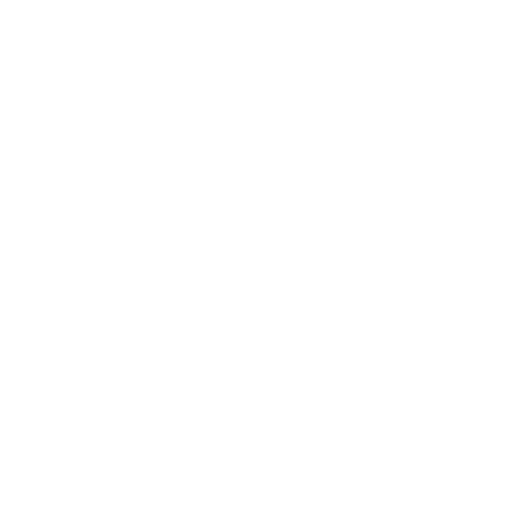
t = 0.00 s
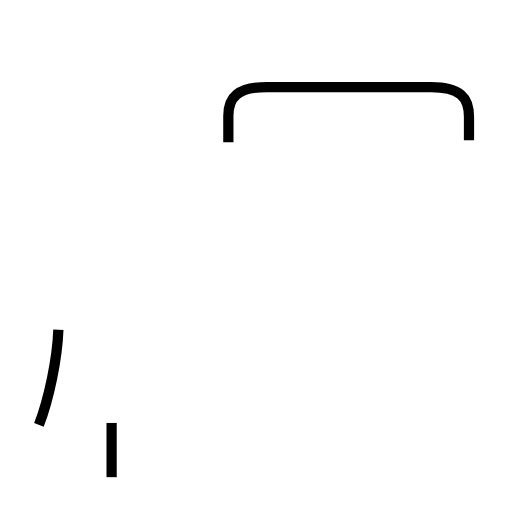
t = 1.40 s
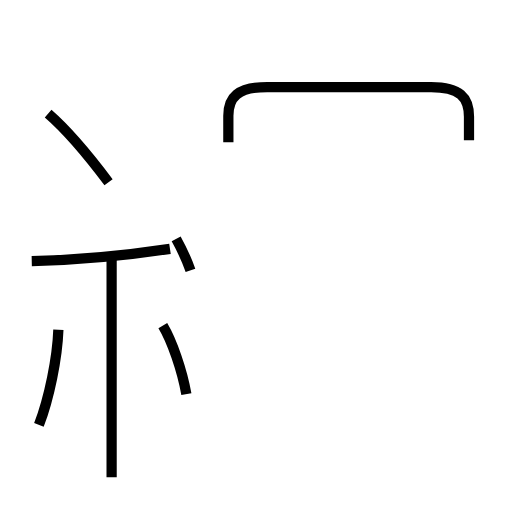
t = 2.87 s
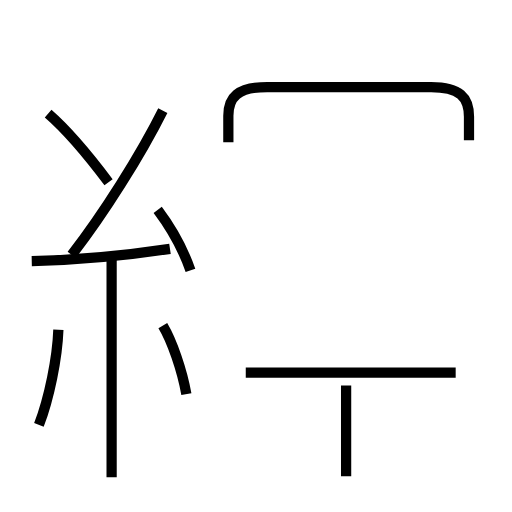
t = 4.35 s
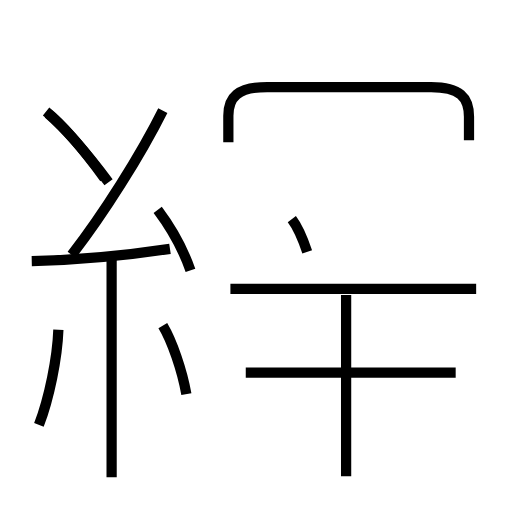
t = 5.70 s
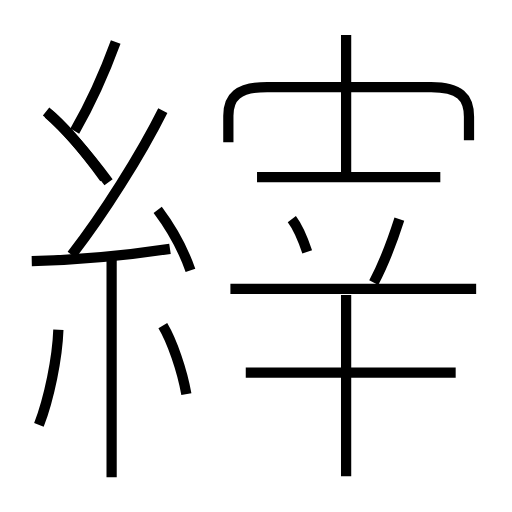
t = 7.14 s

The animated SVG that drew these frames (rendered in a browser with its animation timeline set to each time). Animation: 17 SMIL elements (animate=17); one cycle of 7.13 s.

<?xml version='1.0' encoding='utf-8'?>
<svg viewBox="0.0 -6.0 50.0 50.0" version="1.1" xmlns="http://www.w3.org/2000/svg"><rect x="-1000" y="-1000" width="2000" height="2000" stroke="white" fill="white" /><g style="fill:none;stroke:#000000;stroke-width:1"><path d="M 45.8 -30.3 L 45.8 -32.6 C 45.8 -34.5 44.9 -35.5 42.1 -35.5 L 26.1 -35.5 C 23.2 -35.5 22.3 -34.5 22.3 -32.7 L 22.3 -30.1 " transform="translate(0.0 38.0)" stroke-dasharray="31.77605158478893" stroke-dashoffset="31.77605158478893"><animate attributeName="stroke-dashoffset" from="31.77605158478893" to="0" dur="0.9532815475436679s" begin="0s; anim_end.end" fill="freeze" id="anim0" /></path><path d="M 3.8 -2.5 C 4.8 -5.1 5.6 -9.0 5.7 -11.8 " transform="translate(0.0 38.0)" stroke-dasharray="9.527466546640927" stroke-dashoffset="9.527466546640927"><animate attributeName="stroke-dashoffset" from="9.527466546640927" to="0" dur="0.2858239963992278s" begin="anim0.end" fill="freeze" id="anim1" /></path><path d="M 10.9 2.6 L 10.9 -18.6 " transform="translate(0.0 38.0)" stroke-dasharray="21.200000000000003" stroke-dashoffset="21.200000000000003"><animate attributeName="stroke-dashoffset" from="21.200000000000003" to="0" dur="0.636s" begin="anim1.end" fill="freeze" id="anim2" /></path><path d="M 18.2 -5.5 C 17.8 -7.8 16.8 -10.7 15.9 -12.2 " transform="translate(0.0 38.0)" stroke-dasharray="7.114322242443974" stroke-dashoffset="7.114322242443974"><animate attributeName="stroke-dashoffset" from="7.114322242443974" to="0" dur="0.21342966727331922s" begin="anim2.end" fill="freeze" id="anim3" /></path><path d="M 3.1 -18.5 C 7.6 -18.6 12.6 -19.1 16.6 -19.7 " transform="translate(0.0 38.0)" stroke-dasharray="13.561580605263481" stroke-dashoffset="13.561580605263481"><animate attributeName="stroke-dashoffset" from="13.561580605263481" to="0" dur="0.40684741815790443s" begin="anim3.end" fill="freeze" id="anim4" /></path><path d="M 10.6 -26.2 C 8.2 -29.4 6.2 -31.6 4.7 -32.9 " transform="translate(0.0 38.0)" stroke-dasharray="8.942376489792263" stroke-dashoffset="8.942376489792263"><animate attributeName="stroke-dashoffset" from="8.942376489792263" to="0" dur="0.26827129469376787s" begin="anim4.end" fill="freeze" id="anim5" /></path><path d="M 18.6 -17.6 C 17.9 -19.6 16.6 -21.9 15.4 -23.5 " transform="translate(0.0 38.0)" stroke-dasharray="6.734951089188762" stroke-dashoffset="6.734951089188762"><animate attributeName="stroke-dashoffset" from="6.734951089188762" to="0" dur="0.20204853267566283s" begin="anim5.end" fill="freeze" id="anim6" /></path><path d="M 44.5 -7.6 L 24.0 -7.6 " transform="translate(0.0 38.0)" stroke-dasharray="20.5" stroke-dashoffset="20.5"><animate attributeName="stroke-dashoffset" from="20.5" to="0" dur="0.615s" begin="anim6.end" fill="freeze" id="anim7" /></path><path d="M 7.0 -19.1 C 10.1 -23.1 13.7 -28.8 15.9 -33.2 " transform="translate(0.0 38.0)" stroke-dasharray="16.696258497520816" stroke-dashoffset="16.696258497520816"><animate attributeName="stroke-dashoffset" from="16.696258497520816" to="0" dur="0.5008877549256244s" begin="anim7.end" fill="freeze" id="anim8" /></path><path d="M 33.8 2.5 L 33.8 -15.2 " transform="translate(0.0 38.0)" stroke-dasharray="17.7" stroke-dashoffset="17.7"><animate attributeName="stroke-dashoffset" from="17.7" to="0" dur="0.5309999999999999s" begin="anim8.end" fill="freeze" id="anim9" /></path><path d="M 10.2 -26.6 C 8.0 -29.6 6.0 -31.9 4.5 -33.1 " transform="translate(0.0 38.0)" stroke-dasharray="8.665702453270882" stroke-dashoffset="8.665702453270882"><animate attributeName="stroke-dashoffset" from="8.665702453270882" to="0" dur="0.25997107359812643s" begin="anim9.end" fill="freeze" id="anim10" /></path><path d="M 46.5 -15.8 L 22.5 -15.8 " transform="translate(0.0 38.0)" stroke-dasharray="24.0" stroke-dashoffset="24.0"><animate attributeName="stroke-dashoffset" from="24.0" to="0" dur="0.72s" begin="anim10.end" fill="freeze" id="anim11" /></path><path d="M 30.0 -19.4 C 29.6 -20.6 29.1 -21.8 28.5 -22.6 " transform="translate(0.0 38.0)" stroke-dasharray="3.5479467461080914" stroke-dashoffset="3.5479467461080914"><animate attributeName="stroke-dashoffset" from="3.5479467461080914" to="0" dur="0.10643840238324273s" begin="anim11.end" fill="freeze" id="anim12" /></path><path d="M 7.3 -31.2 C 8.8 -33.8 10.2 -36.9 11.3 -39.9 " transform="translate(0.0 38.0)" stroke-dasharray="9.586679739590789" stroke-dashoffset="9.586679739590789"><animate attributeName="stroke-dashoffset" from="9.586679739590789" to="0" dur="0.28760039218772365s" begin="anim12.end" fill="freeze" id="anim13" /></path><path d="M 36.5 -16.4 C 37.4 -18.1 38.2 -20.1 39.0 -22.6 " transform="translate(0.0 38.0)" stroke-dasharray="6.693752181050859" stroke-dashoffset="6.693752181050859"><animate attributeName="stroke-dashoffset" from="6.693752181050859" to="0" dur="0.20081256543152576s" begin="anim13.end" fill="freeze" id="anim14" /></path><path d="M 43.0 -26.7 L 25.1 -26.7 " transform="translate(0.0 38.0)" stroke-dasharray="17.9" stroke-dashoffset="17.9"><animate attributeName="stroke-dashoffset" from="17.9" to="0" dur="0.5369999999999999s" begin="anim14.end" fill="freeze" id="anim15" /></path><path d="M 33.8 -26.9 L 33.8 -40.6" transform="translate(0.0 38.0)" stroke-dasharray="13.700000000000003" stroke-dashoffset="13.700000000000003"><animate attributeName="stroke-dashoffset" from="13.700000000000003" to="0" dur="0.4110000000000001s" begin="anim15.end" fill="freeze" id="anim_end" /></path></g></svg>
